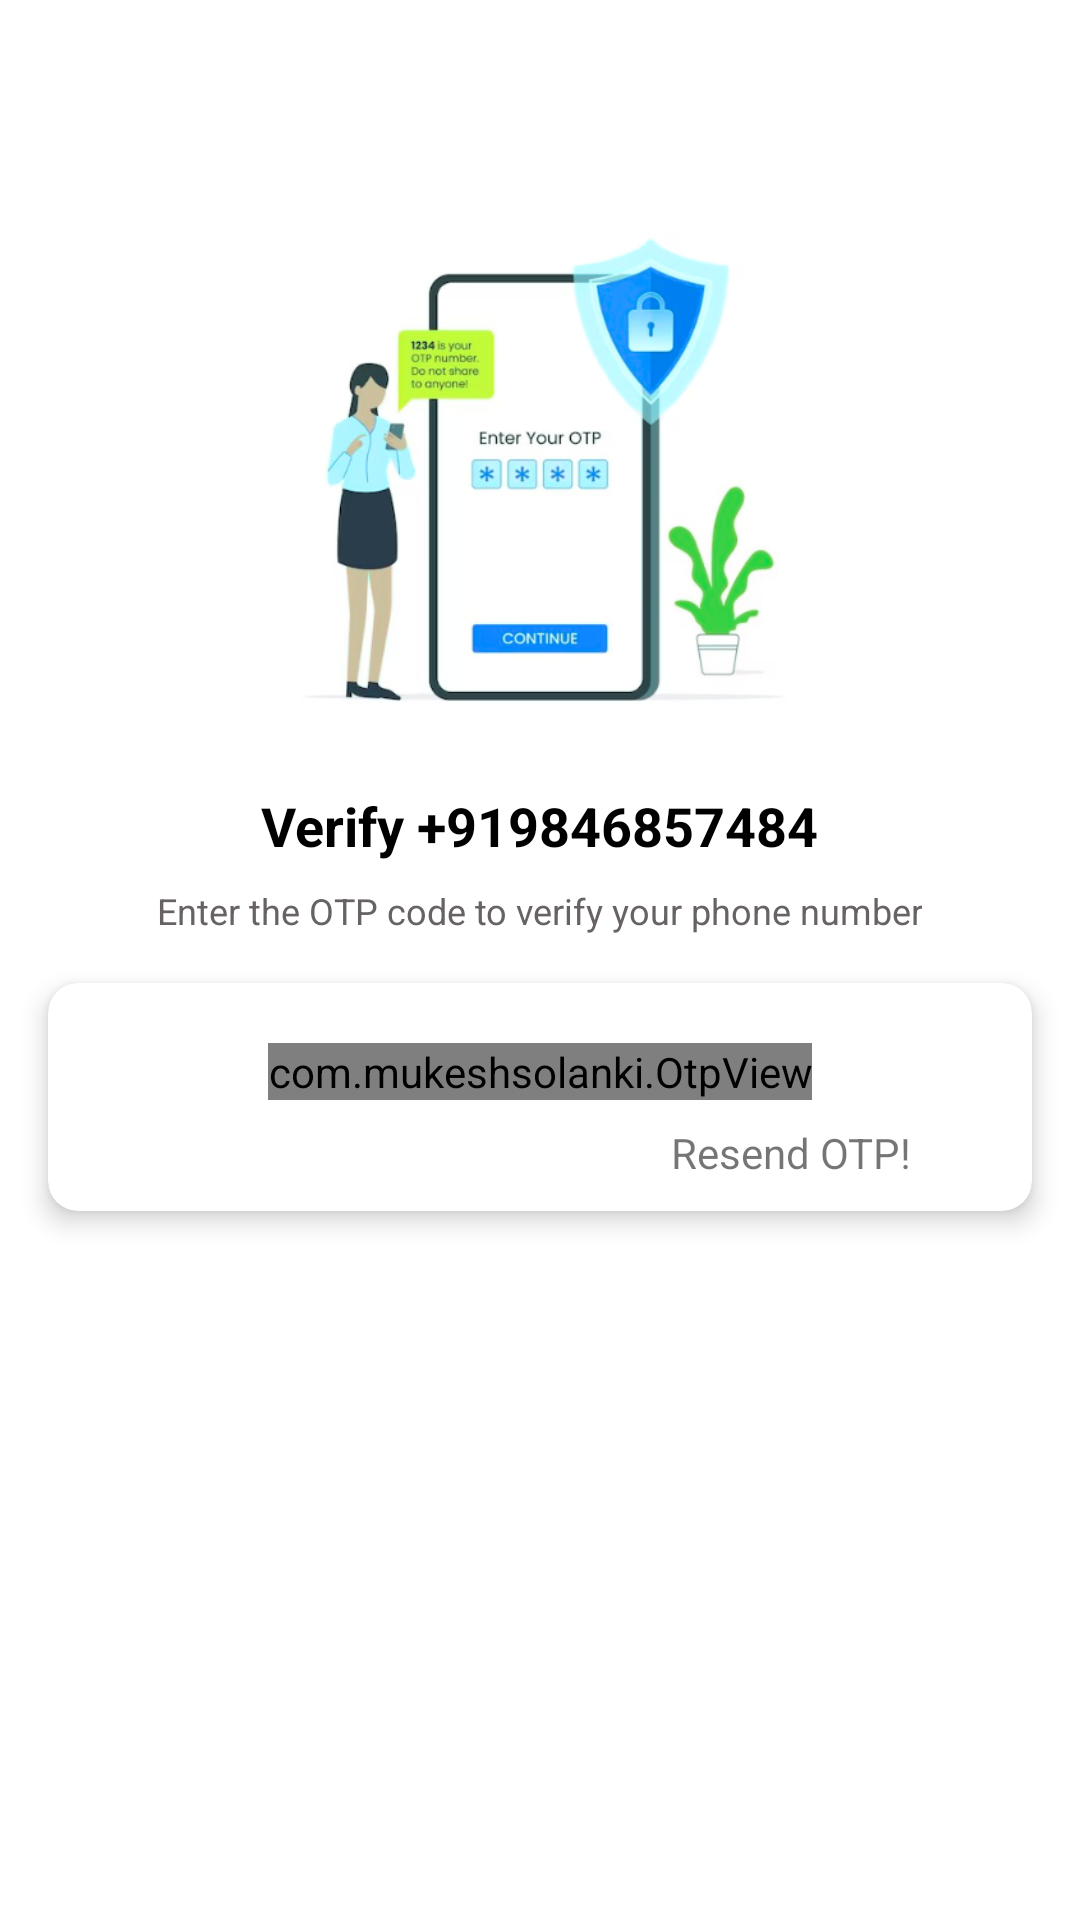

Here is an Android app screen rendered from its layout file. Give the layout XML and the strings, colors and styles it references.
<!-- AndroidManifest.xml: application theme Theme.Medical_Emergency_Handling -->
<!-- res/layout/activity_otpactivity.xml -->
<?xml version="1.0" encoding="utf-8"?>
<androidx.constraintlayout.widget.ConstraintLayout xmlns:android="http://schemas.android.com/apk/res/android"
    xmlns:app="http://schemas.android.com/apk/res-auto"
    xmlns:tools="http://schemas.android.com/tools"
    android:layout_width="match_parent"
    android:layout_height="match_parent"
    android:background="@color/white"
    tools:context=".OTPActivity">

    <ImageView
        android:id="@+id/OTPImage"
        android:layout_width="279dp"
        android:layout_height="213dp"
        android:layout_marginTop="50dp"
        app:layout_constraintEnd_toEndOf="parent"
        app:layout_constraintStart_toStartOf="parent"
        app:layout_constraintTop_toTopOf="parent"
        app:srcCompat="@drawable/phoneverificationlogo2" />

    <TextView
        android:id="@+id/phoneLabel"
        android:layout_width="wrap_content"
        android:layout_height="wrap_content"
        android:text="Verify +919846857484"
        android:textColor="@color/black"
        android:textSize="18dp"
        android:textStyle="bold"
        app:layout_constraintEnd_toEndOf="@+id/OTPImage"
        app:layout_constraintHorizontal_bias="0.497"
        app:layout_constraintStart_toStartOf="@+id/OTPImage"
        app:layout_constraintTop_toBottomOf="@+id/OTPImage" />

    <TextView
        android:id="@+id/OTPHint"
        android:layout_width="wrap_content"
        android:layout_height="wrap_content"
        android:layout_marginTop="8dp"
        android:gravity="center"
        android:text="Enter the OTP code to verify your phone number"
        android:textColor="#686363"
        android:textSize="12sp"
        app:layout_constraintEnd_toEndOf="@+id/phoneLabel"
        app:layout_constraintHorizontal_bias="0.503"
        app:layout_constraintStart_toStartOf="@+id/phoneLabel"
        app:layout_constraintTop_toBottomOf="@+id/phoneLabel" />

    <androidx.cardview.widget.CardView
        android:layout_width="match_parent"
        android:layout_height="wrap_content"
        android:layout_marginStart="16dp"
        android:layout_marginTop="16dp"
        android:layout_marginEnd="16dp"
        app:cardCornerRadius="10dp"
        app:cardElevation="5dp"
        app:layout_constraintEnd_toEndOf="parent"
        app:layout_constraintStart_toStartOf="parent"
        app:layout_constraintTop_toBottomOf="@+id/OTPHint"
        android:id="@+id/OTPBox">

        <LinearLayout
            android:layout_width="match_parent"
            android:layout_height="match_parent"
            android:layout_margin="10dp"
            android:orientation="vertical">

            <com.mukeshsolanki.OtpView
                android:id="@+id/otp_view"
                android:layout_width="wrap_content"
                android:layout_height="wrap_content"
                android:layout_gravity="center"
                android:layout_marginTop="10dp"
                android:focusable="true"
                android:focusableInTouchMode="true"
                android:inputType="number"
                android:itemBackground="#F4F1F1"
                android:textAllCaps="true"
                app:OtpItemCount="6"
                app:OtpLineColor="@color/green"
                app:OtpViewType="line" />

            <TextView
                android:id="@+id/ResendOTPText"
                android:layout_width="wrap_content"
                android:layout_height="wrap_content"
                android:layout_gravity="right"
                android:paddingTop="8dp"
                android:paddingEnd="30dp"
                android:text="Resend OTP!" />

        </LinearLayout>

    </androidx.cardview.widget.CardView>

</androidx.constraintlayout.widget.ConstraintLayout>
<!-- resources referenced by this layout -->
<resources>
  <color name="black">#FF000000</color>
  <color name="green">#86E649</color>
  <color name="white">#FFFFFF</color>
  <!-- drawable phoneverificationlogo2: png bitmap (drawable-mdpi, 97298 bytes) -->
  <style name="Theme.Medical_Emergency_Handling" parent="Theme.MaterialComponents.DayNight.NoActionBar">
          
          <item name="colorPrimary">@color/Aqua</item>
          <item name="colorPrimaryVariant">@color/Aqua</item>
          <item name="colorOnPrimary">@color/white</item>
  
          <item name="android:statusBarColor" tools:targetApi="l">?attr/colorPrimaryVariant</item>
      </style>
  <color name="Aqua">#06DBDB</color>
</resources>
